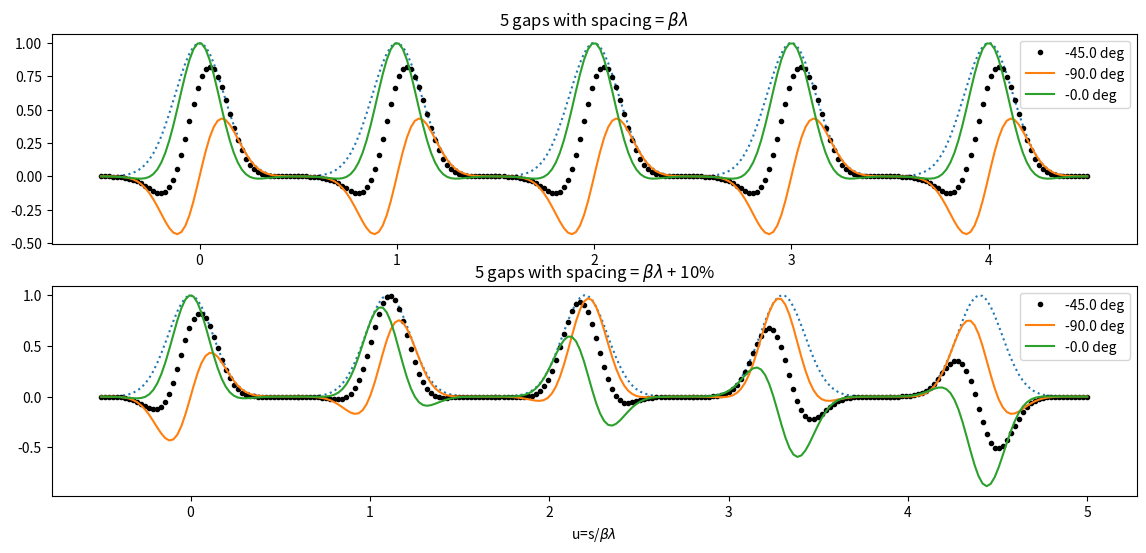

Reproduce this figure in Python.
import matplotlib.pyplot as PLT
import math as M
import numpy as NP
from scipy.stats import norm
import scipy.constants as C

pi      = M.pi
twopi   = pi+pi
# threepi = twopi+pi
# fourpi  = threepi+pi
 
# cl    = C.c
# freq  = 816e6
# lamb  = cl/freq
# omega = twopi*freq
# m0c2  = C.value('proton mass energy equivalent in MeV')
# tk    = 50   # kin. energy
# gamma =  1.+tk/m0c2
# beta  = M.sqrt(1. - 1./gamma**2)
# blamb = beta*lamb

# print(" \
#     c-light [m/s]....... {0:G} \n \
#     freq [Hz]..........  {1:G} \n \
#     omega [Hz].........  {3:G} \n \
#     rest mass [MeV]..... {4:G} \n \
#     kin energy [Mev].... {5:G} \n \
#     gamma []............ {6:G} \n \
#     beta []............. {7:G} \n \
#     lambda [m].......... {2:G} \n \
#     beta-lambda [m]..... {8:G} \
# ".format(cl,freq,lamb,omega,m0c2,tk,gamma,beta,blamb))
# print(omega*lamb/cl/twopi)

def generate_space_part(delta=0.0):
    gn,gsig     = (5,  0.125)   # nb gaps, gap sigma
    glen        = 1.0           # interval length
    gstart      = -glen/2.
    # concatenate several gaps
    y = NP.array([])
    x = NP.array([])
    xstart = gstart
    for n in range(gn):
        xstop  = xstart + glen*(1.+delta/100.)
        xrange = NP.linspace(xstart, xstop, 50)
        xpos   = (xstart+glen/2.)
        yy     = M.sqrt(twopi)*gsig * norm.pdf(xrange,xpos,gsig)
        x      = NP.concatenate((x,xrange))
        y      = NP.concatenate((y,yy))        # space part
        xstart = xstop
    return x,y

phi = lambda u: twopi*u+p0

fig = PLT.figure(figsize=(14.,6.))      # prep plotting

phisoll = [-45.0,-90.0,-0.0]
x,y = generate_space_part(delta=0.0)    # gap positions
splt = PLT.subplot(211)
PLT.title(r'5 gaps with spacing = $\beta\lambda$')
PLT.plot(x,y,':')
for p in phisoll:
    p0 = M.radians(p)
    Eup = NP.array([])
    for i,u in enumerate(x):
        v = M.cos(phi(u))*y[i]
        Eup = NP.append(Eup,[v])
    fmt = 'ok' if p == phisoll[0] else '-'
    PLT.plot(x,Eup,fmt,label=f'{p:+3.1f} deg',markersize=3)
PLT.legend()

x,y = generate_space_part(delta=+10.0)    # gap positions +10%
splt = PLT.subplot(212)
PLT.title(r'5 gaps with spacing = $\beta\lambda$ + 10%')
PLT.plot(x,y,':')
for p in phisoll:
    p0 = M.radians(p)
    Eup = NP.array([])
    for i,u in enumerate(x):
        v = M.cos(phi(u))*y[i]
        Eup = NP.append(Eup,[v])
    fmt = 'ok' if p == phisoll[0] else '-'
    PLT.plot(x,Eup,fmt,label=f'{p:+3.1f} deg',markersize=3)
PLT.legend()
splt.set_xlabel(r'u=s/$\beta\lambda$')

PLT.show()